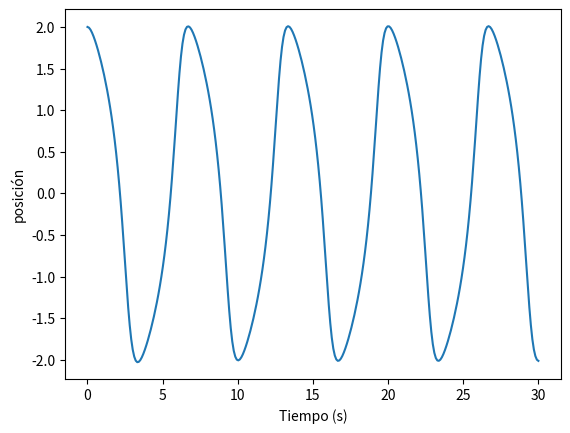

This chart was generated by the following Python code:
# -*- coding: utf-8 -*-
"""
Solución de EDO

[redacted]
"""
from scipy.integrate import solve_ivp
import matplotlib.pyplot as plt
import numpy as np

class OsciladorVanDerPol:
    def __init__(self, x0, u, mu, t_span, metodo = 'Radau', time_eval = None):
        self.x0 = x0
        self.u = u
        self.mu = mu
        self.t_span = t_span
        self.metodo = metodo
        self.time_eval = time_eval 

    def vanderpol(self, t, x, u, mu):
        #Renombrar las salidas
        x1 = x[0]
        x2 = x[1]
        #Renombrar las entrada
        # Q = u

        #EDO
        dx1dt = x2
        dx2dt = mu*(1-x1**2)*x2-x1
        #salida
        dxdt = [dx1dt, dx2dt]
        return dxdt

    def resolver(self):
        sol = solve_ivp(self.vanderpol, self.t_span, self.x0, method=self.metodo, args=(self.u, self.mu), t_eval=self.time_eval)
        self.y = sol.y
        self.t = sol.t

    def graficar(self):
        plt.plot(self.t, self.y[:][0])
        plt.xlabel('Tiempo (s)')
        plt.ylabel('posición')
        plt.show()

if __name__ == '__main__':
    rigido = False
    x0 = [2, 0]
    u = 0
    if rigido:
        t_span = [0, 3000]
        mu = 1000
        metodo = 'Radau'
        time_eval = None
    else:
        t_span = [0, 30]
        pts = int(t_span[-1]/0.1)
        time_eval = np.linspace(0, 30, pts)
        mu = 1
        metodo = 'RK45'

    oscilador = OsciladorVanDerPol(x0, u, mu, t_span, metodo, time_eval)
    oscilador.resolver()
    oscilador.graficar()
